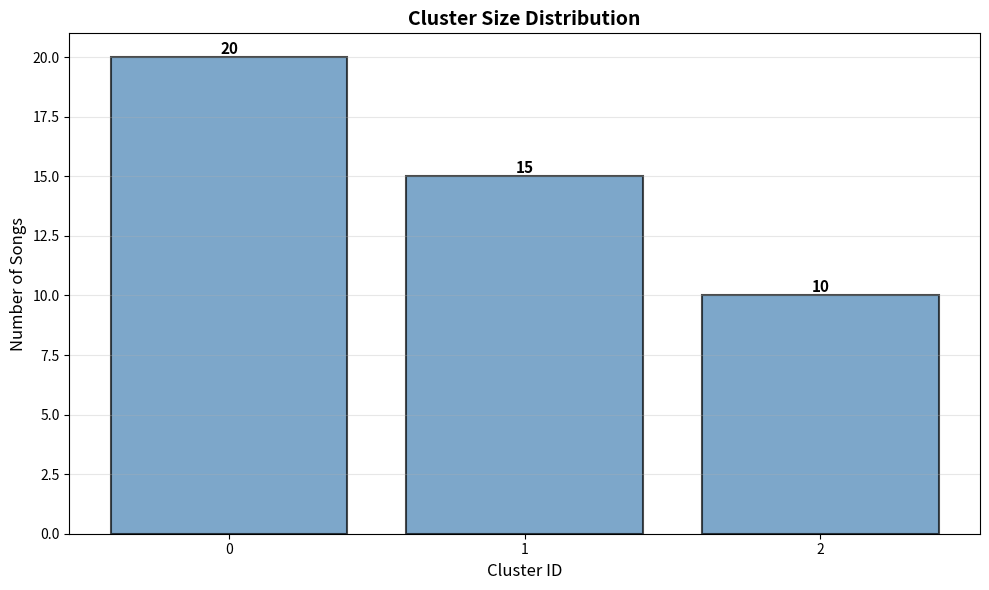

The matplotlib source for this figure:
"""
Cluster Visualization Module
Visualizes clustering results and cluster characteristics
"""

import numpy as np
import matplotlib.pyplot as plt
from typing import Optional, List, Tuple, Dict
from pathlib import Path
import seaborn as sns


class ClusterVisualizer:
    """
    Visualizes clustering results.
    """

    @staticmethod
    def plot_cluster_distribution(
        labels: np.ndarray,
        title: str = "Cluster Size Distribution",
        figsize: Tuple[int, int] = (10, 6),
        save_path: Optional[str] = None
    ):
        """
        Plot cluster size distribution as bar chart.

        Parameters
        ----------
        labels : np.ndarray
            Cluster assignments
        title : str
            Plot title
        figsize : tuple
            Figure size
        save_path : str, optional
            Save path
        """
        # Count cluster sizes
        unique_labels, counts = np.unique(labels[labels >= 0], return_counts=True)

        # Create bar plot
        plt.figure(figsize=figsize)

        bars = plt.bar(
            unique_labels,
            counts,
            color='steelblue',
            alpha=0.7,
            edgecolor='black',
            linewidth=1.5
        )

        # Add value labels on bars
        for bar in bars:
            height = bar.get_height()
            plt.text(
                bar.get_x() + bar.get_width()/2.,
                height,
                f'{int(height)}',
                ha='center',
                va='bottom',
                fontsize=11,
                fontweight='bold'
            )

        plt.xlabel('Cluster ID', fontsize=12)
        plt.ylabel('Number of Songs', fontsize=12)
        plt.title(title, fontsize=14, fontweight='bold')
        plt.xticks(unique_labels)
        plt.grid(axis='y', alpha=0.3)
        plt.tight_layout()

        if save_path:
            plt.savefig(save_path, dpi=150, bbox_inches='tight')
            print(f"✓ Cluster distribution plot saved to {save_path}")

        plt.show()

    @staticmethod
    def plot_cluster_pie(
        labels: np.ndarray,
        title: str = "Cluster Distribution",
        figsize: Tuple[int, int] = (8, 8),
        save_path: Optional[str] = None
    ):
        """
        Plot cluster distribution as pie chart.

        Parameters
        ----------
        labels : np.ndarray
            Cluster assignments
        title : str
            Plot title
        figsize : tuple
            Figure size
        save_path : str, optional
            Save path
        """
        # Count cluster sizes
        unique_labels, counts = np.unique(labels[labels >= 0], return_counts=True)

        # Create pie chart
        plt.figure(figsize=figsize)

        colors = plt.cm.tab10(np.linspace(0, 1, len(unique_labels)))
        labels_text = [f"Cluster {label}" for label in unique_labels]

        wedges, texts, autotexts = plt.pie(
            counts,
            labels=labels_text,
            autopct='%1.1f%%',
            colors=colors,
            startangle=90,
            textprops={'fontsize': 11}
        )

        # Make percentage text bold
        for autotext in autotexts:
            autotext.set_color('white')
            autotext.set_fontweight('bold')

        plt.title(title, fontsize=14, fontweight='bold')
        plt.tight_layout()

        if save_path:
            plt.savefig(save_path, dpi=150, bbox_inches='tight')
            print(f"✓ Pie chart saved to {save_path}")

        plt.show()

    @staticmethod
    def plot_cluster_heatmap(
        labels: np.ndarray,
        song_names: Optional[List[str]] = None,
        title: str = "Song-Cluster Assignment Heatmap",
        figsize: Tuple[int, int] = (12, 8),
        save_path: Optional[str] = None
    ):
        """
        Plot heatmap of song-cluster assignments.

        Parameters
        ----------
        labels : np.ndarray
            Cluster assignments
        song_names : list, optional
            Song names
        title : str
            Plot title
        figsize : tuple
            Figure size
        save_path : str, optional
            Save path
        """
        if song_names is None:
            song_names = [f"Song {i}" for i in range(len(labels))]

        # Create binary matrix: songs × clusters
        unique_labels = sorted(set(labels[labels >= 0]))
        matrix = np.zeros((len(labels), len(unique_labels)))

        for i, label in enumerate(labels):
            if label >= 0:
                cluster_idx = unique_labels.index(label)
                matrix[i, cluster_idx] = 1

        # Create heatmap
        plt.figure(figsize=figsize)

        sns.heatmap(
            matrix.T,
            cmap='YlOrRd',
            cbar_kws={'label': 'Assignment'},
            xticklabels=song_names if len(song_names) <= 50 else False,
            yticklabels=[f"Cluster {l}" for l in unique_labels],
            linewidths=0.5,
            linecolor='gray'
        )

        plt.xlabel('Songs', fontsize=12)
        plt.ylabel('Clusters', fontsize=12)
        plt.title(title, fontsize=14, fontweight='bold')
        plt.tight_layout()

        if save_path:
            plt.savefig(save_path, dpi=150, bbox_inches='tight')
            print(f"✓ Heatmap saved to {save_path}")

        plt.show()

    @staticmethod
    def plot_cluster_sizes_comparison(
        results: Dict[str, np.ndarray],
        title: str = "Cluster Sizes Across Methods",
        figsize: Tuple[int, int] = (12, 6),
        save_path: Optional[str] = None
    ):
        """
        Compare cluster sizes across different clustering methods.

        Parameters
        ----------
        results : dict
            method_name -> labels mapping
        title : str
            Plot title
        figsize : tuple
            Figure size
        save_path : str, optional
            Save path
        """
        plt.figure(figsize=figsize)

        n_methods = len(results)
        x = np.arange(n_methods)
        width = 0.15

        # Get max number of clusters
        max_clusters = max([len(np.unique(labels[labels >= 0])) for labels in results.values()])

        colors = plt.cm.tab10(np.linspace(0, 1, max_clusters))

        # Plot bars for each cluster
        for cluster_id in range(max_clusters):
            sizes = []

            for method_name in results.keys():
                labels = results[method_name]
                unique_labels, counts = np.unique(labels[labels >= 0], return_counts=True)

                if cluster_id < len(unique_labels):
                    sizes.append(counts[cluster_id])
                else:
                    sizes.append(0)

            plt.bar(
                x + cluster_id * width,
                sizes,
                width,
                label=f'Cluster {cluster_id}',
                color=colors[cluster_id],
                alpha=0.7,
                edgecolor='black',
                linewidth=0.5
            )

        plt.xlabel('Clustering Method', fontsize=12)
        plt.ylabel('Cluster Size', fontsize=12)
        plt.title(title, fontsize=14, fontweight='bold')
        plt.xticks(x + width * (max_clusters - 1) / 2, list(results.keys()))
        plt.legend()
        plt.grid(axis='y', alpha=0.3)
        plt.tight_layout()

        if save_path:
            plt.savefig(save_path, dpi=150, bbox_inches='tight')
            print(f"✓ Comparison plot saved to {save_path}")

        plt.show()

    @staticmethod
    def plot_songs_per_cluster(
        labels: np.ndarray,
        song_names: List[str],
        max_songs_per_cluster: int = 10,
        figsize: Tuple[int, int] = (14, 10),
        save_path: Optional[str] = None
    ):
        """
        Plot songs grouped by cluster.

        Parameters
        ----------
        labels : np.ndarray
            Cluster assignments
        song_names : list
            Song names
        max_songs_per_cluster : int
            Max songs to show per cluster
        figsize : tuple
            Figure size
        save_path : str, optional
            Save path
        """
        unique_labels = sorted(set(labels[labels >= 0]))
        n_clusters = len(unique_labels)

        fig, axes = plt.subplots(
            n_clusters,
            1,
            figsize=figsize,
            sharex=False
        )

        if n_clusters == 1:
            axes = [axes]

        for i, label in enumerate(unique_labels):
            mask = labels == label
            cluster_songs = [song_names[j] for j in np.where(mask)[0]]

            # Take first N songs
            display_songs = cluster_songs[:max_songs_per_cluster]

            # Create bar
            y_pos = np.arange(len(display_songs))
            axes[i].barh(y_pos, [1] * len(display_songs), color='steelblue', alpha=0.7)
            axes[i].set_yticks(y_pos)
            axes[i].set_yticklabels(display_songs, fontsize=9)
            axes[i].set_xlabel('')
            axes[i].set_title(f'Cluster {label} ({len(cluster_songs)} songs)', fontsize=12, fontweight='bold')
            axes[i].set_xlim([0, 1.5])
            axes[i].set_xticks([])
            axes[i].grid(axis='x', alpha=0.3)

            if len(cluster_songs) > max_songs_per_cluster:
                axes[i].text(
                    0.5, -0.5, f'... and {len(cluster_songs) - max_songs_per_cluster} more',
                    fontsize=9, style='italic', ha='center'
                )

        plt.tight_layout()

        if save_path:
            plt.savefig(save_path, dpi=150, bbox_inches='tight')
            print(f"✓ Songs-per-cluster plot saved to {save_path}")

        plt.show()

    @staticmethod
    def create_cluster_report(
        labels: np.ndarray,
        song_names: List[str],
        metrics: Optional[Dict] = None,
        save_path: str = "cluster_report.txt"
    ):
        """
        Generate text report of clustering results.

        Parameters
        ----------
        labels : np.ndarray
            Cluster assignments
        song_names : list
            Song names
        metrics : dict, optional
            Clustering metrics
        save_path : str
            Path to save report
        """
        report = []
        report.append("=" * 80)
        report.append("CLUSTERING REPORT")
        report.append("=" * 80)
        report.append("")

        # Overall stats
        n_samples = len(labels)
        n_clusters = len(set(labels[labels >= 0]))
        n_noise = int(np.sum(labels == -1))

        report.append(f"Total songs: {n_samples}")
        report.append(f"Number of clusters: {n_clusters}")
        if n_noise > 0:
            report.append(f"Noise points: {n_noise}")
        report.append("")

        # Metrics
        if metrics:
            report.append("Quality Metrics:")
            report.append("-" * 40)
            for key, value in metrics.items():
                if isinstance(value, float):
                    report.append(f"  {key}: {value:.4f}")
                else:
                    report.append(f"  {key}: {value}")
            report.append("")

        # Cluster details
        report.append("Cluster Details:")
        report.append("=" * 80)

        for label in sorted(set(labels[labels >= 0])):
            mask = labels == label
            cluster_songs = [song_names[i] for i in np.where(mask)[0]]

            report.append(f"\nCluster {label} ({len(cluster_songs)} songs):")
            report.append("-" * 40)
            for song in cluster_songs:
                report.append(f"  - {song}")

        report.append("\n" + "=" * 80)

        # Save report
        with open(save_path, 'w') as f:
            f.write('\n'.join(report))

        print(f"✓ Cluster report saved to {save_path}")


if __name__ == '__main__':
    # Test cluster visualizer
    print("Testing Cluster Visualizer...\n")

    np.random.seed(42)

    # Create synthetic data
    labels = np.array([0]*20 + [1]*15 + [2]*10)
    song_names = [f"song_{i:02d}" for i in range(len(labels))]

    visualizer = ClusterVisualizer()

    # Test distribution plot
    visualizer.plot_cluster_distribution(labels)

    print("\n✓ Cluster visualizer test complete")
